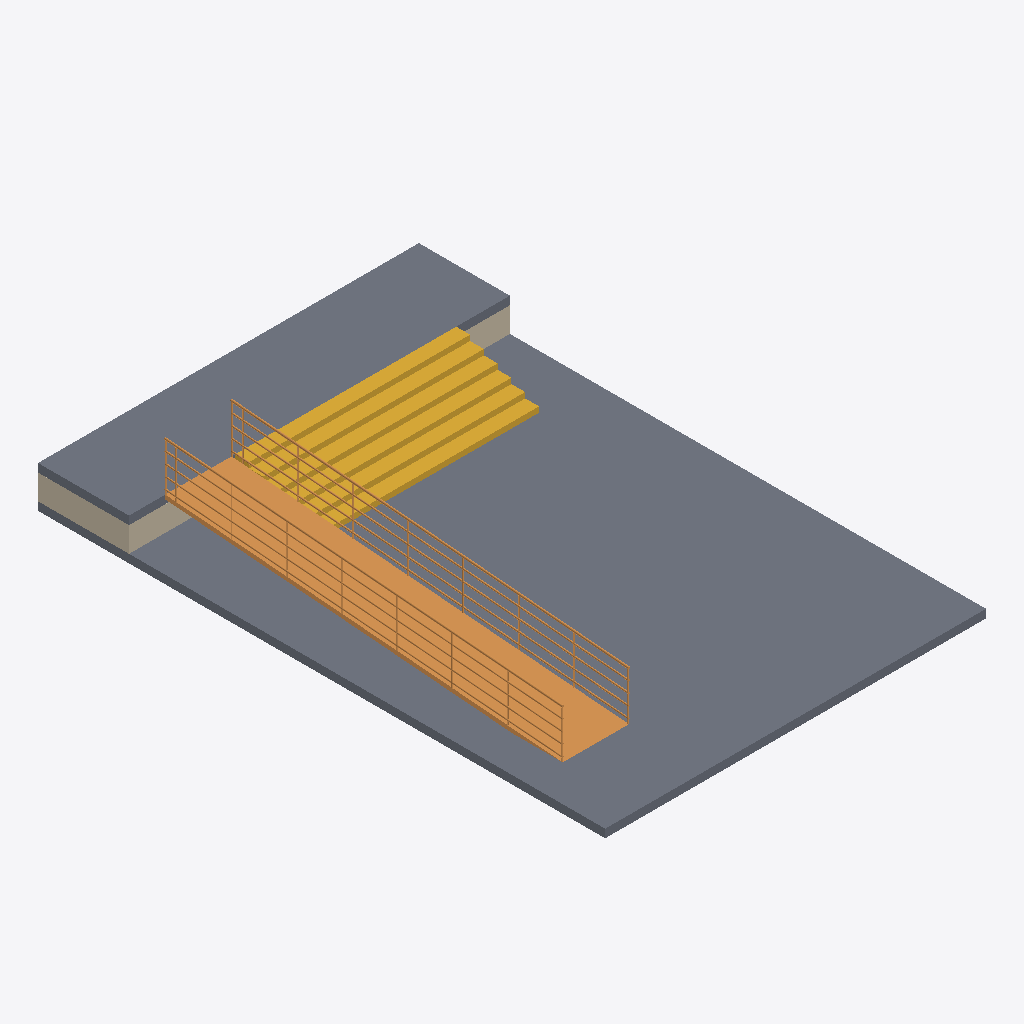
Isometric view of an IFC building model (IFC-SPF (STEP), schema IFC4, length unit millimetre), seen from the south-west, elements coloured by IFC class: 2 slabs (grey), 2 walls (beige), 1 ramp (orange), 1 stair (yellow).
Extent 6.9 m × 10.3 m × 1.6 m (x, y, z). Storeys (2): L1 at 0.00 m; L2 at 0.60 m. Elements (8): 4 IfcWall, 2 IfcSlab, 1 IfcRamp, 1 IfcStair.

HEADER;
FILE_DESCRIPTION(('ViewDefinition [DesignTransferView_V1.0]','RevitIdentifiers [ContentGUID: 4ba9d54e-d371-479e-91f3-e06e21918905, VersionGUID: 43a6967b-5d3f-4a2f-969d-9fb6cc7d8f98, NumberOfSaves: 21]','CoordinateReference [CoordinateBase: Shared Coordinates]'),'2;1');
FILE_NAME('210A_stairs_accessibility.ifc','2026-05-10T20:52:50+01:00',(''),(''),'ODA SDAI 25.12','Autodesk Revit 26.2.0.20 (ENU) - IFC 26.2.0.20','');
FILE_SCHEMA(('IFC4'));
ENDSEC;
DATA;
#29=IFCPROJECT('1BgTLEqt57df7pu6xURdRr',#18,'Project Number',$,$,'Project Name','Project Status',(#24),#5023);
#44=IFCSITE('1BgTLEqt57df7pu6xURdRt',#18,'Default',$,$,#43,$,$,.ELEMENT.,(42,21,31,401672),(-71,-3,-24,-345703),0.0,$,$);
#34=IFCBUILDING('1BgTLEqt57df7pu6xURdRq',#18,'Building Name',$,$,#32,$,'Building Name',.ELEMENT.,$,$,#33);
#37=IFCBUILDINGSTOREY('2JF4e6axWHqu3u0C1FZlmi',#18,'L1',$,'Level:8mm Head',#36,$,'L1',.ELEMENT.,0.0);
#41=IFCBUILDINGSTOREY('1ZGO8hrFCHqw0v0026FpFv',#18,'L2',$,'Level:8mm Head',#40,$,'L2',.ELEMENT.,600.0);
#123=IFCSLAB('1b4Kumw3f7m9kYWCWfYLQf',#18,'Floor:Concrete 150mm:1683451',$,'Floor:Concrete 150mm',#100,#122,'1683451',.FLOOR.);
#83=IFCRAMP('1b4Kumw3f7m9kYWCWfYLRW',#18,'Ramp:Ramp 1:1683378',$,'Ramp:Ramp 1',#49,$,'1683378',.NOTDEFINED.);
#316=IFCSLAB('1b4Kumw3f7m9kYWCWfYKWR',#18,'Floor:Concrete 150mm:1683785',$,'Floor:Concrete 150mm',#300,#315,'1683785',.FLOOR.);
#437=IFCSTAIR('0T_jusjPrEOgyBhC$KA0Nq',#18,'Cast-In-Place Stair:Stair:1685687',$,'Cast-In-Place Stair:M_Monolithic Stair',#436,$,'1685687',.STRAIGHT_RUN_STAIR.);
#268=IFCWALL('1b4Kumw3f7m9kYWCWfYKc6',#18,'Basic Wall:Generic - 150mm:1683668',$,'Basic Wall:Generic - 150mm',#240,#244,'1683668',.NOTDEFINED.);
#349=IFCWALL('1b4Kumw3f7m9kYWCWfYKfi',#18,'Basic Wall:Generic - 150mm:1684286',$,'Basic Wall:Generic - 150mm',#337,#341,'1684286',.NOTDEFINED.);
ENDSEC;
